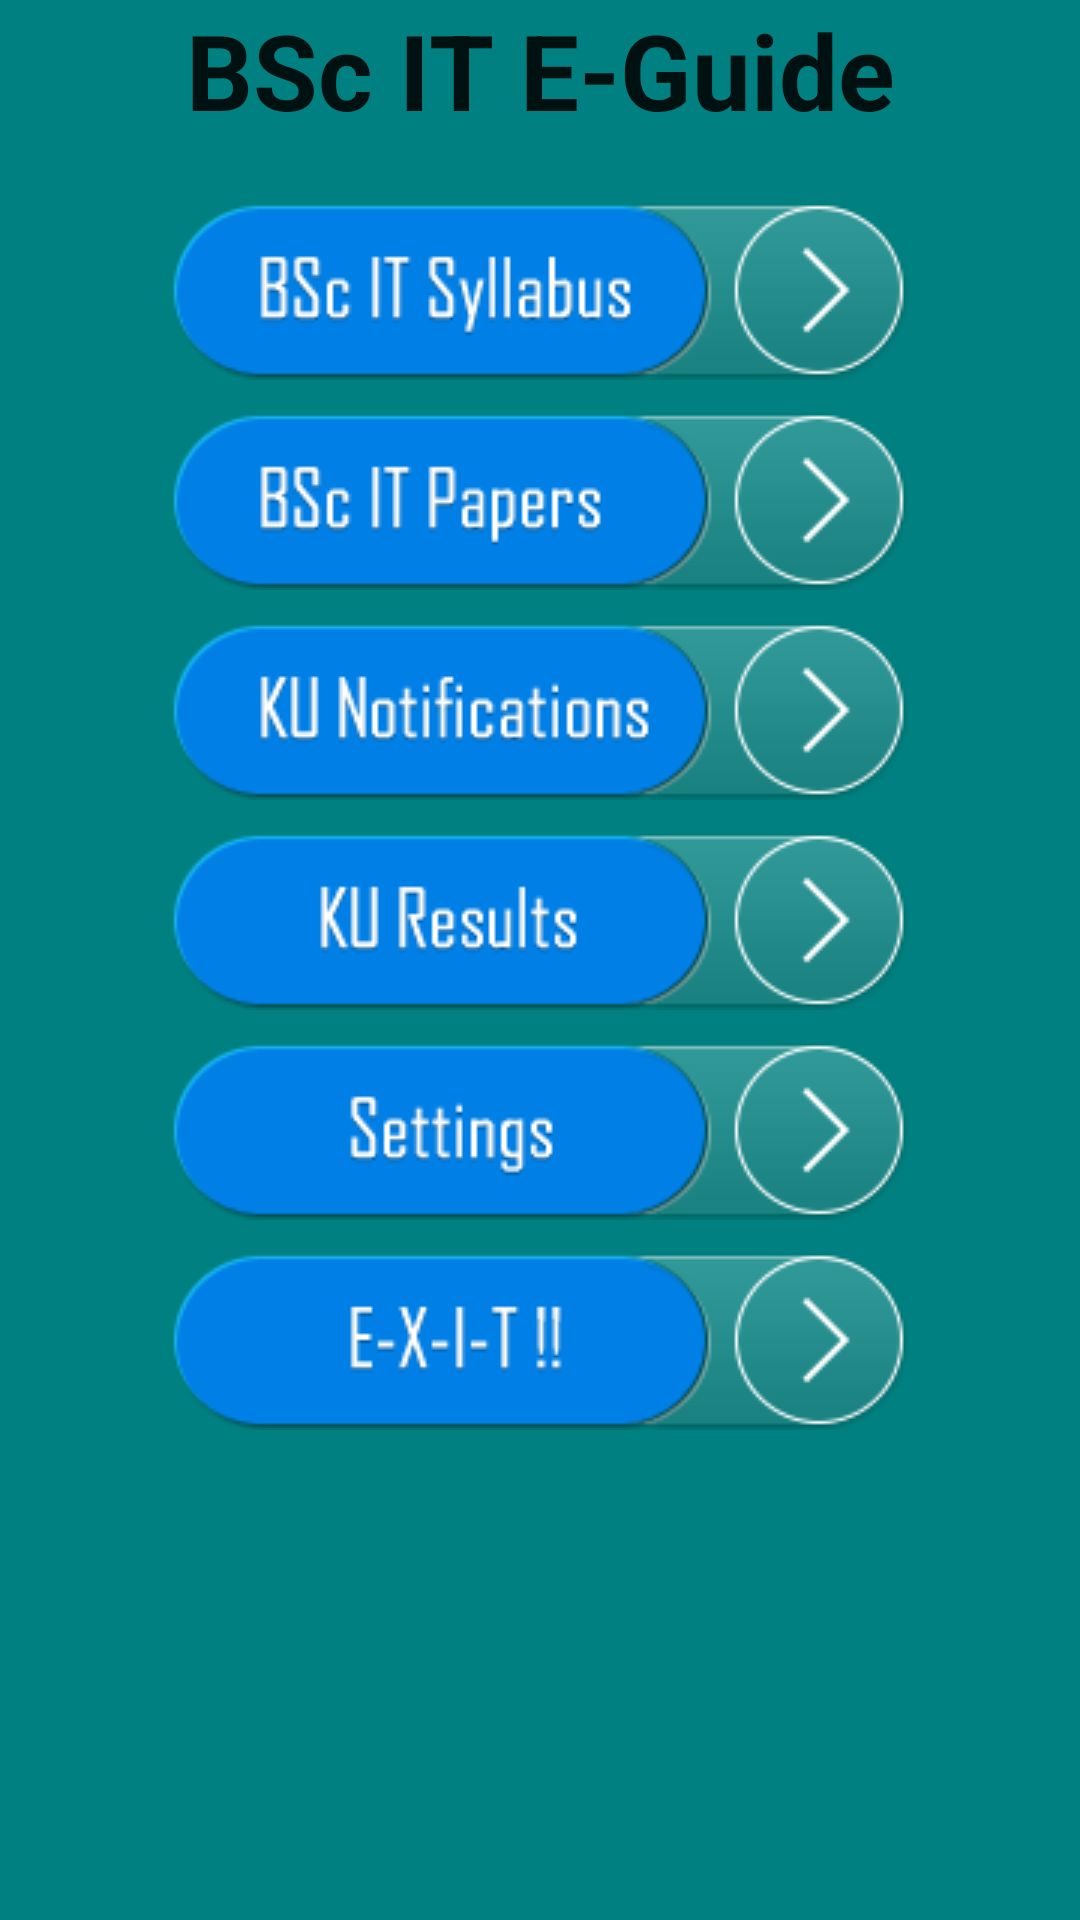

The Android layout XML behind this screen, and the referenced resources:
<!-- AndroidManifest.xml: application theme AppTheme -->
<!-- res/layout/content_main.xml -->
<?xml version="1.0" encoding="utf-8"?>
<LinearLayout xmlns:android="http://schemas.android.com/apk/res/android"
    xmlns:app="http://schemas.android.com/apk/res-auto"
    xmlns:tools="http://schemas.android.com/tools"
    android:layout_width="match_parent"
    android:layout_height="match_parent"
    android:paddingBottom="@dimen/activity_vertical_margin"
    android:paddingLeft="@dimen/activity_horizontal_margin"
    android:paddingRight="@dimen/activity_horizontal_margin"
    android:paddingTop="@dimen/activity_vertical_margin"
    android:orientation="vertical"
    app:layout_behavior="@string/appbar_scrolling_view_behavior"
    tools:context="com.sq.bit.bit1.MainActivity"
    android:background="#008080">

    <LinearLayout
        android:orientation="vertical"
        android:layout_width="match_parent"
        android:layout_height="wrap_content">
        <TextView android:id="@+id/appNameView"
            android:layout_height="wrap_content"
            android:layout_width="match_parent"
            android:textSize="35sp"
            android:textStyle="bold"
            android:textAppearance="@style/Base.TextAppearance.AppCompat.Headline"
            android:text="BSc IT E-Guide"
            android:gravity="center"/>
    </LinearLayout>
    <ScrollView
        android:layout_width="match_parent"
        android:layout_height="fill_parent"
        android:layout_marginTop="5dp"
        android:scrollbarStyle="insideOverlay">

        <LinearLayout
            android:layout_width="match_parent"
            android:layout_height="fill_parent"
            android:orientation="vertical"
            android:layout_marginTop="15dp"
            android:weightSum="5">
            <Button android:id="@+id/bBit"
                android:layout_height="wrap_content"
                android:layout_width="wrap_content"
                android:textSize="25sp"
                android:textAppearance="@style/TextAppearance.AppCompat.Button"
                android:onClick="onClickBit"
                android:gravity="center"
                android:layout_weight="1"
                android:background="@drawable/syllabus"
                android:layout_gravity="center_horizontal"
                android:layout_marginBottom="5dp" />

            <Button android:id="@+id/bBitPaper"
                android:layout_height="wrap_content"
                android:layout_width="wrap_content"
                android:textSize="25dp"
                android:textAppearance="@style/Base.TextAppearance.AppCompat.Button"
                android:layout_weight="1"
                android:onClick="onClickBitPaper"
                android:gravity="center"
                android:layout_gravity="center_horizontal"
                android:background="@drawable/papers"
                android:layout_marginTop="5dp"
                android:layout_marginBottom="5dp" />

            <Button android:id="@+id/bKUN"
                android:layout_height="wrap_content"
                android:layout_width="wrap_content"
                android:textSize="25dp"
                android:textAppearance="@style/Base.TextAppearance.AppCompat.Button"
                android:onClick="onClickKUN"
                android:layout_weight="1"
                android:gravity="center"
                android:background="@drawable/kun"
                android:layout_gravity="center_horizontal"
                android:layout_marginTop="5dp"
                android:layout_marginBottom="5dp" />

            <Button android:id="@+id/bKUR"
                android:layout_marginTop="5dp"
                android:layout_height="wrap_content"
                android:layout_width="wrap_content"
                android:textSize="25dp"
                android:textAppearance="@style/Base.TextAppearance.AppCompat.Button"
                android:onClick="onClickKUR"
                android:gravity="center"
                android:layout_weight="1"
                android:background="@drawable/kur"
                android:layout_marginBottom="5dp"
                android:layout_gravity="center_horizontal" />

            <Button android:id="@+id/bPref"
                android:layout_marginTop="5dp"
                android:layout_marginBottom="5dp"
                android:layout_height="wrap_content"
                android:layout_width="wrap_content"
                android:textSize="25dp"
                android:textAppearance="@style/Base.TextAppearance.AppCompat.Button"
                android:onClick="onClickPref"
                android:gravity="center"
                android:layout_gravity="center_horizontal"
                android:background="@drawable/settings" />

            <Button android:id="@+id/bExit"
                android:layout_marginTop="5dp"
                android:layout_marginBottom="5dp"
                android:layout_height="wrap_content"
                android:layout_width="wrap_content"
                android:textSize="25dp"
                android:textAppearance="@style/Base.TextAppearance.AppCompat.Button"
                android:onClick="onClickExit"
                android:gravity="center"
                android:layout_gravity="center_horizontal"
                android:background="@drawable/exit1" />
        </LinearLayout>
    </ScrollView>
</LinearLayout>
<!-- resources referenced by this layout -->
<resources>
  <!-- drawable exit1: png bitmap (drawable, 6965 bytes) -->
  <!-- drawable kun: png bitmap (drawable, 7880 bytes) -->
  <!-- drawable kur: png bitmap (drawable, 7570 bytes) -->
  <!-- drawable papers: png bitmap (drawable, 8031 bytes) -->
  <!-- drawable settings: png bitmap (drawable, 7643 bytes) -->
  <!-- drawable syllabus: png bitmap (drawable, 8227 bytes) -->
  <style name="AppTheme" parent="Theme.AppCompat.Light.DarkActionBar">
          
          <item name="colorPrimary">@color/colorPrimary</item>
          <item name="colorPrimaryDark">@color/colorPrimaryDark</item>
          <item name="colorAccent">@color/colorAccent</item>
      </style>
  <!-- not gathered from this repository: default colours our renderer supplied (Android Studio template values) -->
  <color name="colorPrimary">#FF6200EE</color>
  <color name="colorPrimaryDark">#FF3700B3</color>
  <color name="colorAccent">#FF03DAC5</color>
</resources>
